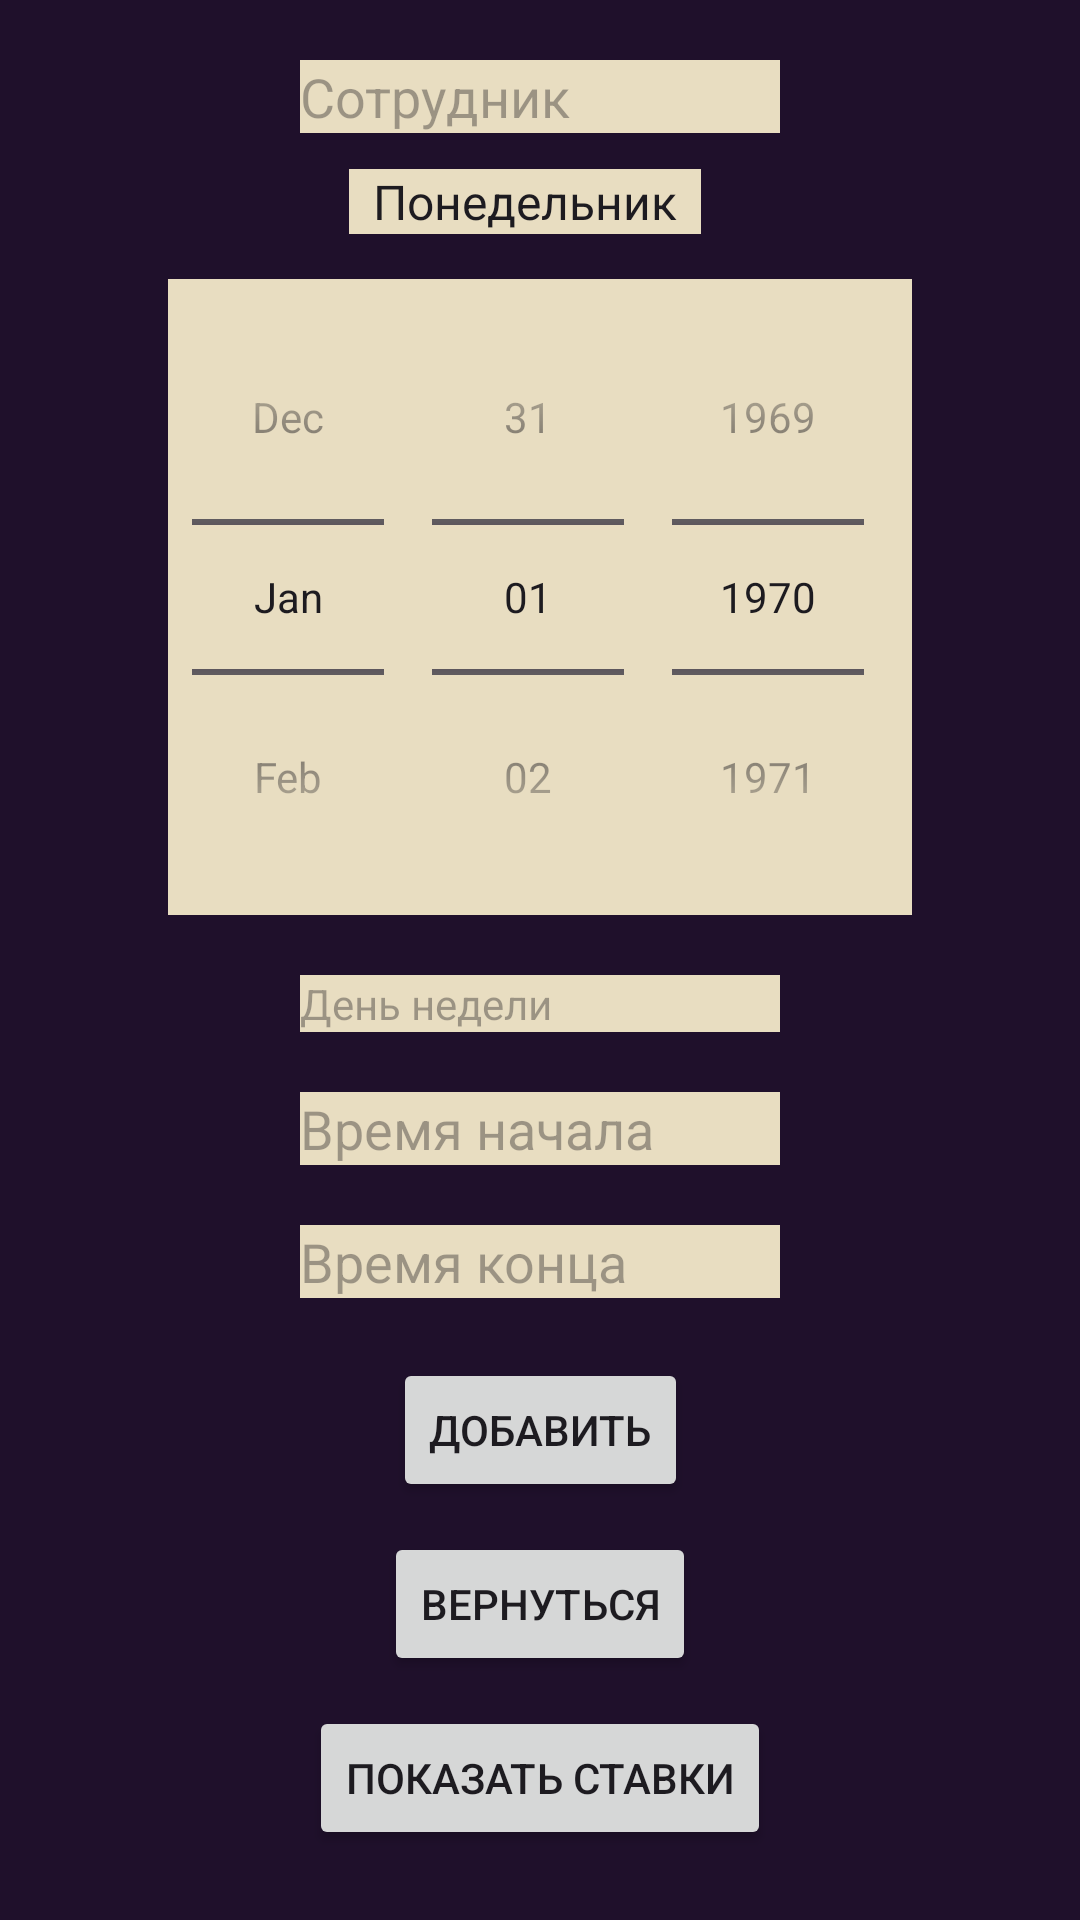

Produce the Android XML layout that renders to this screen, including the resource entries it uses.
<!-- AndroidManifest.xml: application theme Theme.ProjectPractic -->
<!-- res/layout/raspisanie_page.xml -->
<?xml version="1.0" encoding="utf-8"?>
<androidx.constraintlayout.widget.ConstraintLayout
    xmlns:android="http://schemas.android.com/apk/res/android"
    xmlns:tools="http://schemas.android.com/tools"
    android:layout_width="match_parent"
    android:layout_height="match_parent"
    xmlns:app="http://schemas.android.com/apk/res-auto"
    android:background="#1f102b"
    android:orientation="vertical">

    <EditText
        android:id="@+id/raspName"
        android:hint="Сотрудник"
        android:layout_marginHorizontal="100dp"
        app:layout_constraintTop_toTopOf="parent"
        app:layout_constraintLeft_toLeftOf="parent"
        android:layout_marginTop="20dp"
        android:background="@color/bezhev"
        android:layout_width="match_parent"
        android:layout_height="wrap_content"/>

    <Spinner android:id="@+id/raspDay"
        android:layout_width="wrap_content"
        android:layout_height="wrap_content"
        app:layout_constraintRight_toRightOf="parent"
        app:layout_constraintLeft_toLeftOf="parent"
        app:layout_constraintTop_toBottomOf="@id/raspName"
        android:layout_marginTop="12dp"
        android:layout_marginRight="10dp"
        android:background="@color/bezhev"
        android:entries="@array/catNames"/>

    <DatePicker
        android:layout_marginTop="15dp"
        android:id="@+id/datePicker"
        android:layout_width="wrap_content"
        android:layout_height="wrap_content"
        android:datePickerMode="spinner"
        android:calendarViewShown="false"
        android:background="@color/bezhev"
        app:layout_constraintLeft_toLeftOf="parent"
        app:layout_constraintRight_toRightOf="parent"
        app:layout_constraintTop_toBottomOf="@id/raspDay"/>

    <TextView
    android:id="@+id/weekday"
    android:hint="День недели"
    android:layout_marginHorizontal="100dp"
    app:layout_constraintTop_toBottomOf="@id/datePicker"
    app:layout_constraintLeft_toLeftOf="parent"
    android:layout_marginTop="20dp"
    android:background="@color/bezhev"
    android:layout_width="match_parent"
    android:layout_height="wrap_content"/>

    <EditText
        android:id="@+id/timePicker1"
        android:hint="Время начала"
        android:layout_marginHorizontal="100dp"
        app:layout_constraintTop_toBottomOf="@id/weekday"
        app:layout_constraintLeft_toLeftOf="parent"
        android:layout_marginTop="20dp"
        android:background="@color/bezhev"
        android:layout_width="match_parent"
        android:layout_height="wrap_content"/>

    <EditText
        android:id="@+id/timePicker2"
        android:hint="Время конца"
        android:layout_marginHorizontal="100dp"
        app:layout_constraintTop_toBottomOf="@id/timePicker1"
        app:layout_constraintLeft_toLeftOf="parent"
        android:layout_marginTop="20dp"
        android:background="@color/bezhev"
        android:layout_width="match_parent"
        android:layout_height="wrap_content"/>


    <Button
        android:id="@+id/raspAddBut"
        android:layout_width="wrap_content"
        android:layout_height="wrap_content"
        android:text="Добавить"
        android:layout_marginTop="20dp"
        app:layout_constraintLeft_toLeftOf="parent"
        app:layout_constraintRight_toRightOf="parent"
        app:layout_constraintTop_toBottomOf="@id/timePicker2" />

    <Button
        android:id="@+id/raspBackBut"
        android:layout_width="wrap_content"
        android:layout_height="wrap_content"
        android:text="Вернуться"
        app:layout_constraintTop_toBottomOf="@id/raspAddBut"
        app:layout_constraintLeft_toLeftOf="parent"
        app:layout_constraintRight_toRightOf="parent"
        android:layout_marginTop="10dp"/>

    <Button
        android:id="@+id/raspCheckBut"
        android:layout_width="wrap_content"
        android:layout_height="wrap_content"
        android:text="Показать ставки"
        app:layout_constraintTop_toBottomOf="@id/raspBackBut"
        app:layout_constraintLeft_toLeftOf="parent"
        app:layout_constraintRight_toRightOf="parent"
        android:layout_marginTop="10dp"/>

</androidx.constraintlayout.widget.ConstraintLayout>
<!-- resources referenced by this layout -->
<resources>
  <string-array name="catNames">
          <item>Понедельник</item>
          <item>Вторник</item>
          <item>Среда</item>
          <item>Четверг</item>
          <item>Пятница</item>
          <item>Суббота</item>
          <item>Воскресенье</item>
      </string-array>
  <color name="bezhev">#e8ddc1</color>
  <style name="Theme.ProjectPractic" parent="Base.Theme.ProjectPractic" />
  <style name="Base.Theme.ProjectPractic" parent="Theme.Material3.DayNight.NoActionBar">
          
          
      </style>
</resources>
